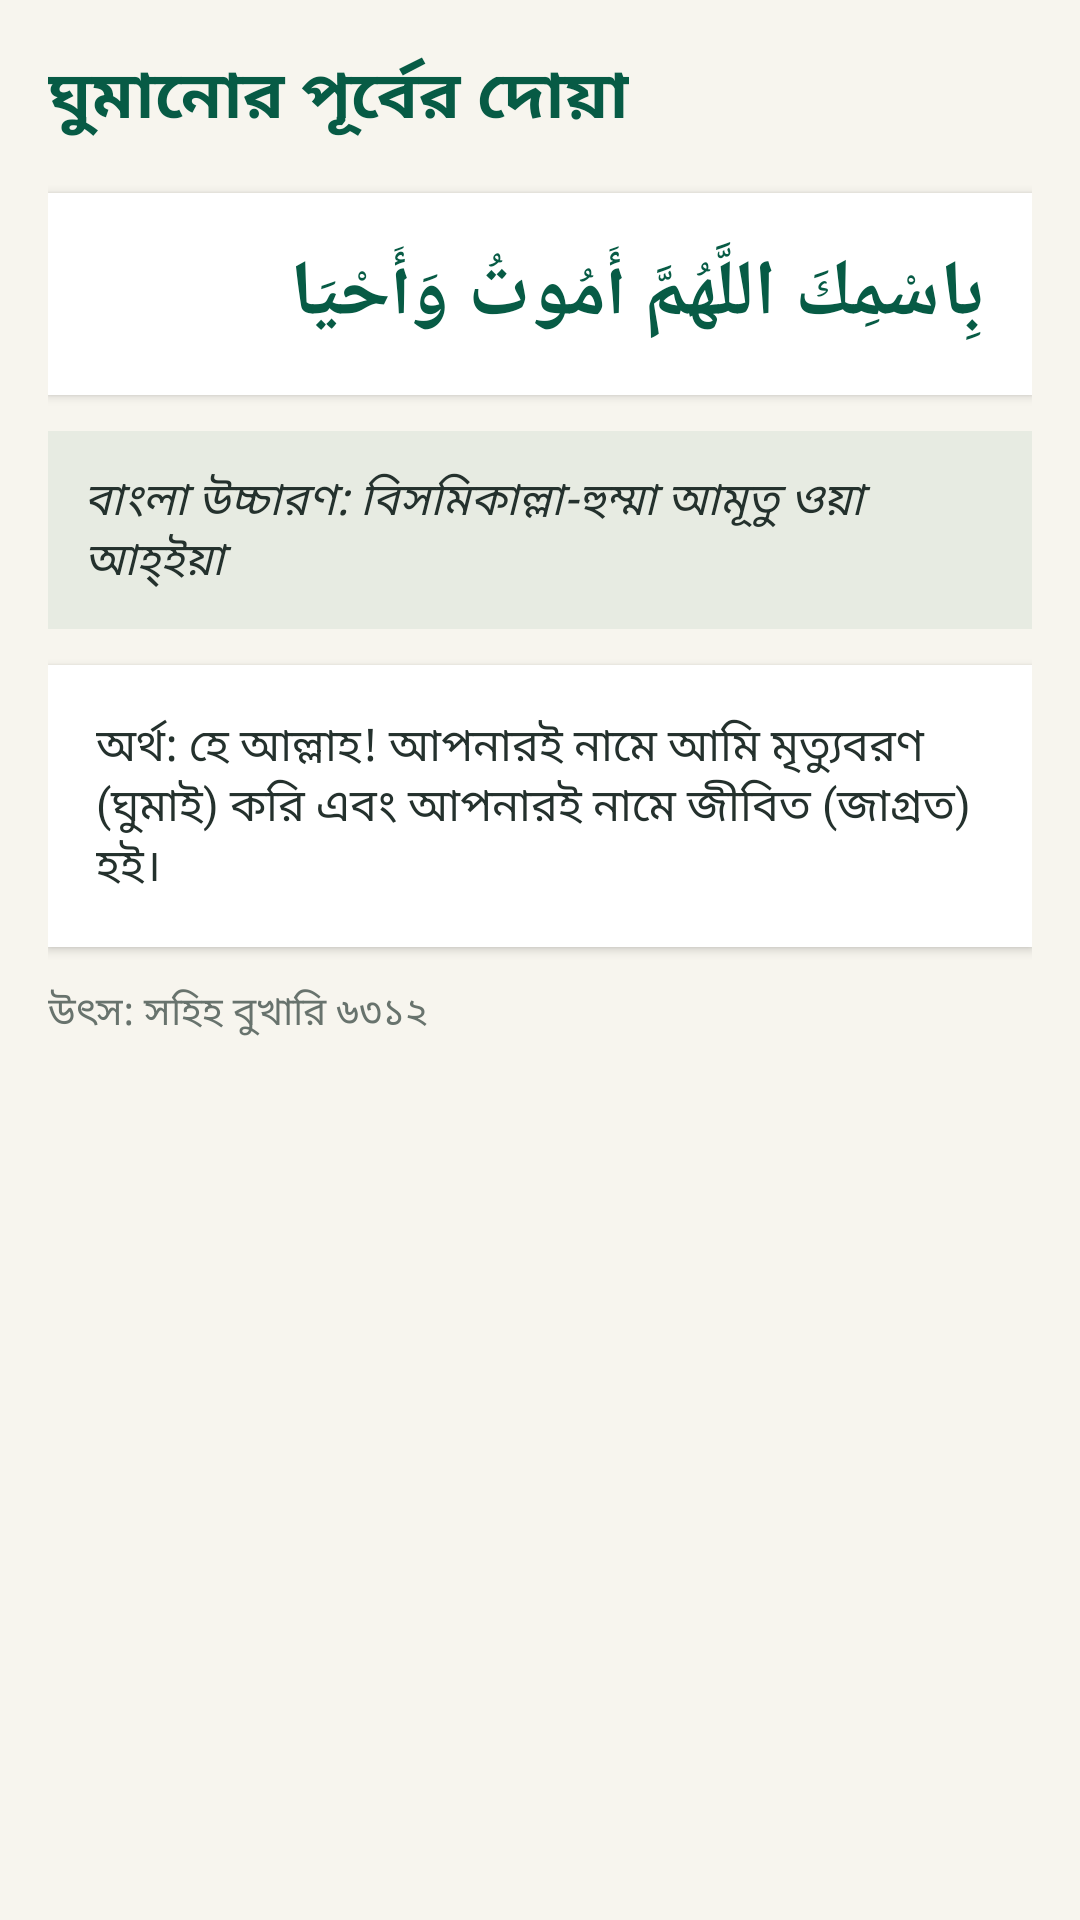

The Android layout XML behind this screen, and the referenced resources:
<!-- AndroidManifest.xml: application theme Theme.MuslimUmmah -->
<!-- res/layout/activity_dua_detail.xml -->
<?xml version="1.0" encoding="utf-8"?>
<ScrollView xmlns:android="http://schemas.android.com/apk/res/android"
    android:layout_width="match_parent"
    android:layout_height="match_parent"
    android:background="@color/ivory">

    <LinearLayout
        android:layout_width="match_parent"
        android:layout_height="wrap_content"
        android:orientation="vertical"
        android:padding="16dp">

        <TextView
            android:id="@+id/tv_detail_dua_title"
            android:layout_width="wrap_content"
            android:layout_height="wrap_content"
            android:text="ঘুমানোর পূর্বের দোয়া"
            android:textColor="@color/emerald"
            android:textSize="22sp"
            android:textStyle="bold" />

        <TextView
            android:id="@+id/tv_detail_dua_arabic"
            android:layout_width="match_parent"
            android:layout_height="wrap_content"
            android:layout_marginTop="16dp"
            android:background="#FFFFFF"
            android:elevation="2dp"
            android:padding="16dp"
            android:text="بِاسْمِكَ اللَّهُمَّ أَمُوتُ وَأَحْيَا"
            android:textColor="@color/emerald"
            android:textSize="26sp"
            android:textStyle="bold" />

        <TextView
            android:id="@+id/tv_detail_dua_pronunciation"
            android:layout_width="match_parent"
            android:layout_height="wrap_content"
            android:layout_marginTop="12dp"
            android:background="#11075B45"
            android:padding="12dp"
            android:text="বাংলা উচ্চারণ: বিসমিকাল্লা-হুম্মা আমূতু ওয়া আহ্ইয়া"
            android:textColor="@color/text_primary"
            android:textSize="15sp"
            android:textStyle="italic" />

        <TextView
            android:id="@+id/tv_detail_dua_translation"
            android:layout_width="match_parent"
            android:layout_height="wrap_content"
            android:layout_marginTop="12dp"
            android:background="#FFFFFF"
            android:elevation="2dp"
            android:padding="16dp"
            android:text="অর্থ: হে আল্লাহ! আপনারই নামে আমি মৃত্যুবরণ (ঘুমাই) করি এবং আপনারই নামে জীবিত (জাগ্রত) হই।"
            android:textColor="@color/text_primary"
            android:textSize="15sp" />

        <TextView
            android:id="@+id/tv_detail_dua_ref"
            android:layout_width="wrap_content"
            android:layout_height="wrap_content"
            android:layout_marginTop="12dp"
            android:text="উৎস: সহিহ বুখারি ৬৩১২"
            android:textColor="@color/text_secondary"
            android:textSize="13sp" />

    </LinearLayout>
</ScrollView>
<!-- resources referenced by this layout -->
<resources>
  <color name="emerald">#075B45</color>
  <color name="ivory">#F7F5EE</color>
  <color name="text_primary">#24312D</color>
  <color name="text_secondary">#68736D</color>
  <style name="Theme.MuslimUmmah" parent="Theme.AppCompat.DayNight.NoActionBar">
          <item name="colorPrimary">@color/emerald</item>
          <item name="colorPrimaryDark">@color/emerald</item>
          <item name="colorAccent">@color/gold</item>
          <item name="android:statusBarColor">@color/emerald</item>
      </style>
  <color name="gold">#D6B66D</color>
</resources>
